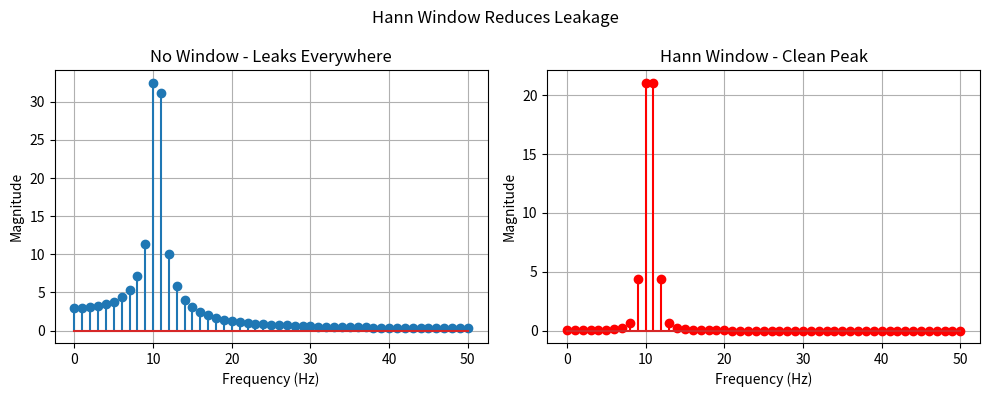

This chart was generated by the following Python code:
import numpy as np
import matplotlib.pyplot as plt

fs = 100
N = 100
t = np.arange(N)/fs
x2 = np.sin(2*np.pi*10.5*t)

# Hann stuff: Basically it makes the ends go to zero so FFT doesnt see a jump
w = np.hanning(N)
x2_win = x2 * w

X2 = abs(np.fft.rfft(x2))
X2_win = abs(np.fft.rfft(x2_win))
f = np.fft.rfftfreq(N, 1/fs)

plt.figure(figsize=(10,4))
plt.suptitle("Hann Window Reduces Leakage")
plt.subplot(1,2,1)
plt.stem(f, X2)
plt.title("No Window - Leaks Everywhere")
plt.xlabel("Frequency (Hz)")
plt.ylabel("Magnitude")
plt.grid(True)
plt.subplot(1,2,2)
plt.stem(f, X2_win, linefmt='r-', markerfmt='ro')
plt.title("Hann Window - Clean Peak")
plt.xlabel("Frequency (Hz)")
plt.ylabel("Magnitude")
plt.grid(True)
plt.tight_layout()
plt.savefig("hann_vs_no_window.png")
plt.show()
